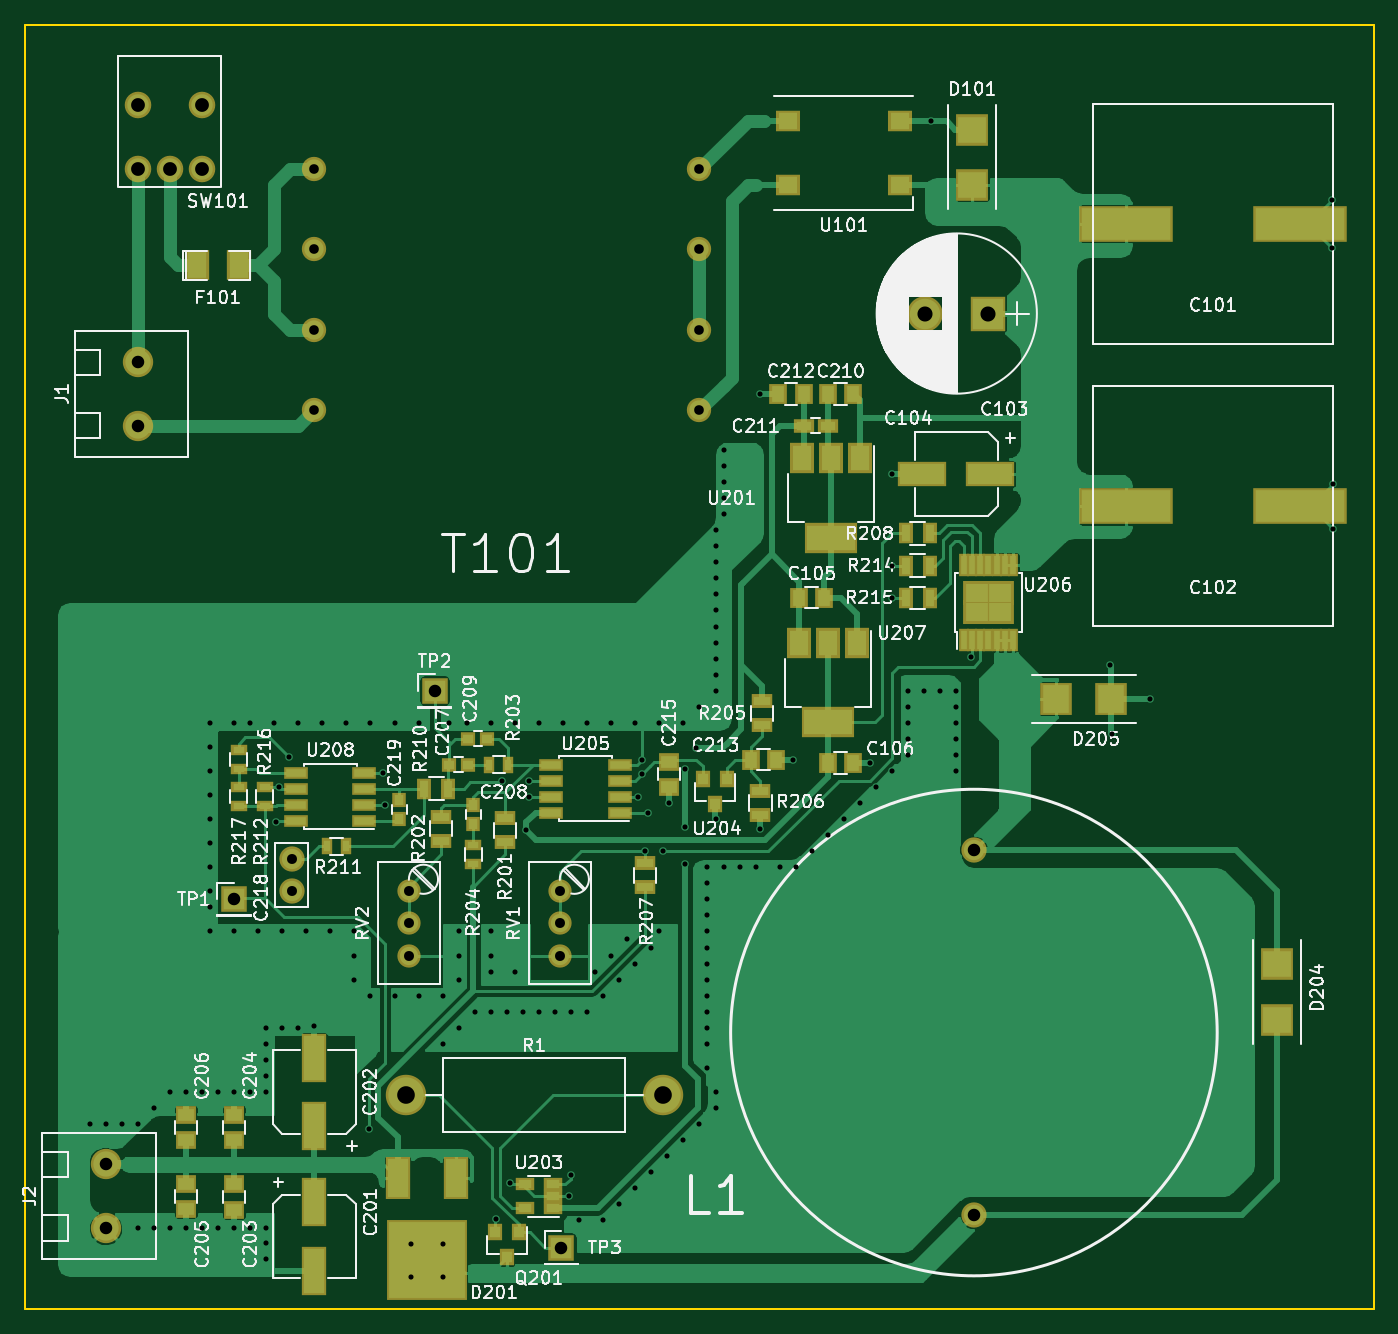
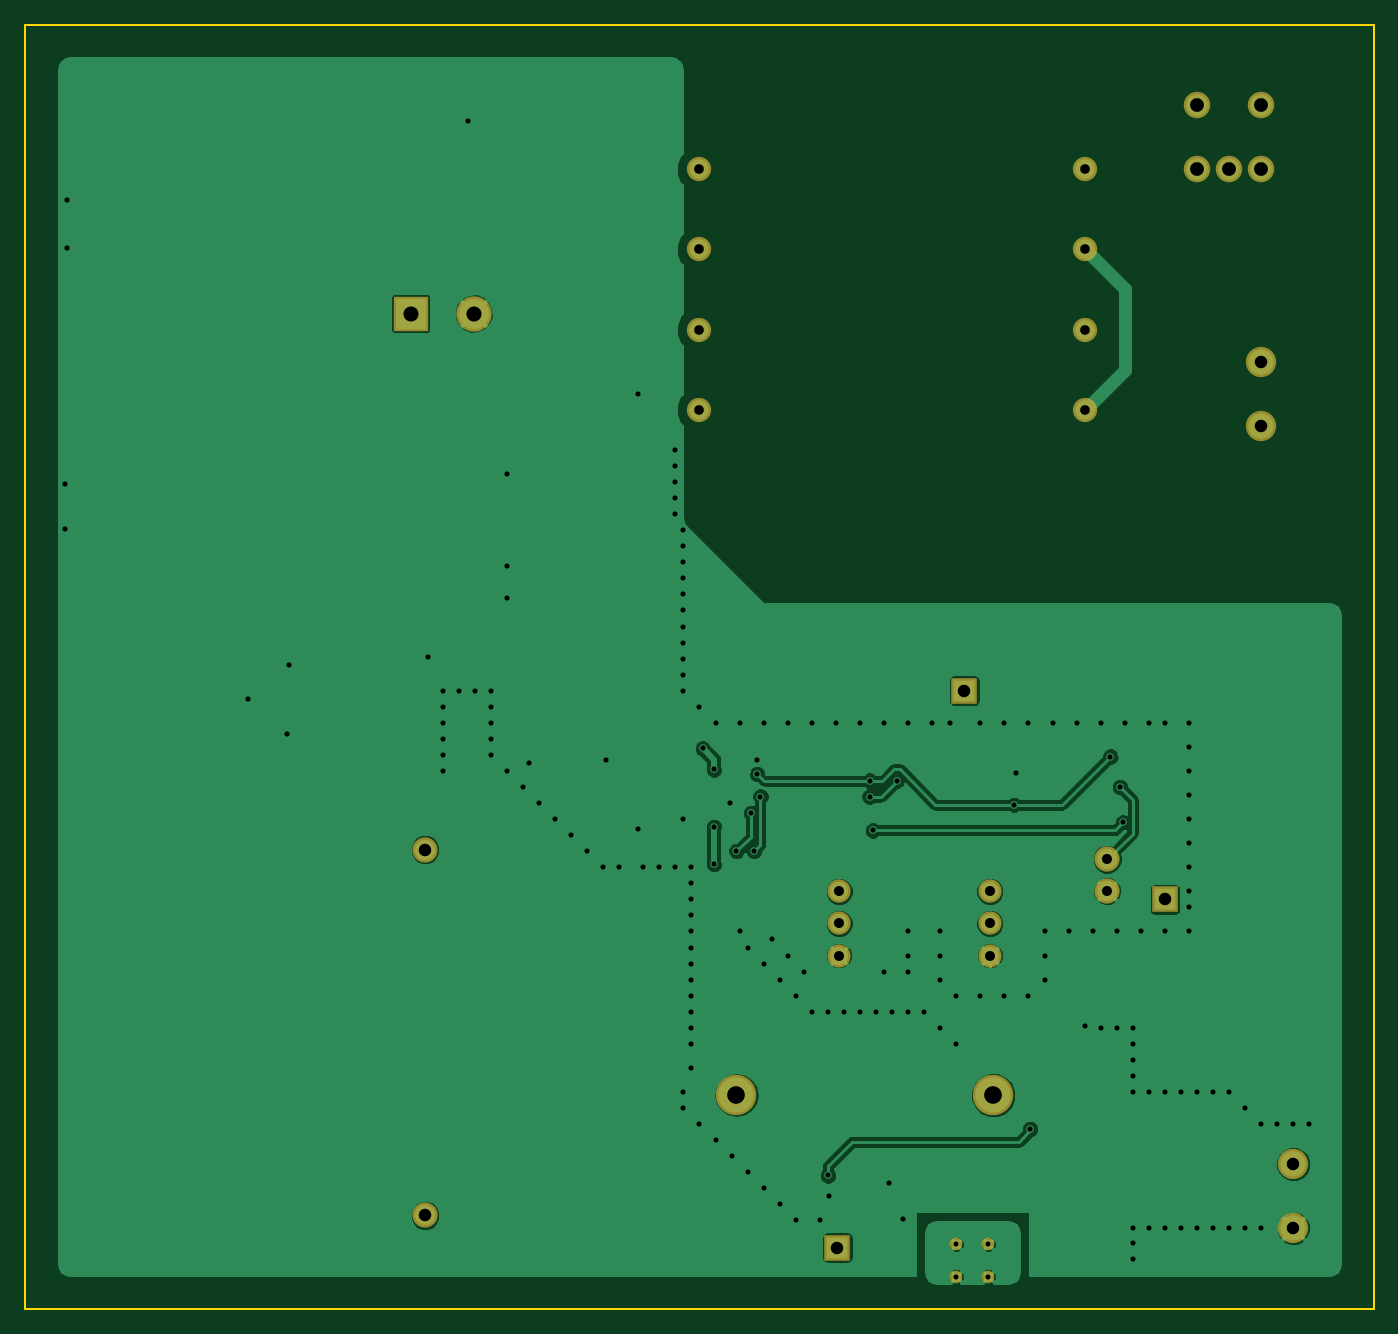
Circuit board: 8 layer files. Board 106.7 x 101.6 mm.
- bottom_copper: TempBoost-B.Cu.gbl (63539 bytes)
- bottom_mask: TempBoost-B.Mask.gbs (1496 bytes)
- bottom_silk: TempBoost-B.SilkS.gbo (265 bytes)
- outline: TempBoost-Edge.Cuts.gm1 (489 bytes)
- top_copper: TempBoost-F.Cu.gtl (80709 bytes)
- top_mask: TempBoost-F.Mask.gts (5810 bytes)
- top_silk: TempBoost-F.SilkS.gto (98518 bytes)
- drill: TempBoost.drl (3487 bytes)

=== bottom_copper: TempBoost-B.Cu.gbl (63539 bytes, source omitted) ===
=== bottom_mask: TempBoost-B.Mask.gbs ===
G04 #@! TF.FileFunction,Soldermask,Bot*
%FSLAX46Y46*%
G04 Gerber Fmt 4.6, Leading zero omitted, Abs format (unit mm)*
G04 Created by KiCad (PCBNEW 4.0.7) date 04/11/19 03:01:07*
%MOMM*%
%LPD*%
G01*
G04 APERTURE LIST*
%ADD10C,0.100000*%
%ADD11C,2.000000*%
%ADD12R,2.800000X2.800000*%
%ADD13C,2.800000*%
%ADD14C,1.000000*%
%ADD15C,2.400000*%
%ADD16C,3.200000*%
%ADD17O,3.200000X3.200000*%
%ADD18C,1.840000*%
%ADD19C,2.100000*%
%ADD20C,1.924000*%
%ADD21R,2.100000X2.100000*%
G04 APERTURE END LIST*
D10*
D11*
X118237000Y-85598000D03*
X118237000Y-114548000D03*
D12*
X119380000Y-43180000D03*
D13*
X114380000Y-43180000D03*
D11*
X64262000Y-86360000D03*
X64262000Y-88860000D03*
D14*
X73660000Y-119380000D03*
X76200000Y-119380000D03*
X76200000Y-116840000D03*
X73660000Y-116840000D03*
D15*
X52070000Y-46990000D03*
X52070000Y-52070000D03*
D16*
X73279000Y-105029000D03*
D17*
X93599000Y-105029000D03*
D18*
X85471000Y-88900000D03*
X85471000Y-91440000D03*
X85471000Y-93980000D03*
X73533000Y-88900000D03*
X73533000Y-91440000D03*
X73533000Y-93980000D03*
D19*
X52070000Y-26670000D03*
X57150000Y-26670000D03*
X52070000Y-31750000D03*
X54610000Y-31750000D03*
X57150000Y-31750000D03*
D20*
X66040000Y-31750000D03*
X66040000Y-38100000D03*
X66040000Y-44450000D03*
X66040000Y-50800000D03*
X96520000Y-31750000D03*
X96520000Y-38100000D03*
X96520000Y-44450000D03*
X96520000Y-50800000D03*
D15*
X49530000Y-110490000D03*
X49530000Y-115570000D03*
D21*
X75565000Y-73025000D03*
X59690000Y-89535000D03*
X85598000Y-117094000D03*
M02*

=== bottom_silk: TempBoost-B.SilkS.gbo ===
G04 #@! TF.FileFunction,Legend,Bot*
%FSLAX46Y46*%
G04 Gerber Fmt 4.6, Leading zero omitted, Abs format (unit mm)*
G04 Created by KiCad (PCBNEW 4.0.7) date 04/11/19 03:01:07*
%MOMM*%
%LPD*%
G01*
G04 APERTURE LIST*
%ADD10C,0.100000*%
G04 APERTURE END LIST*
D10*
M02*

=== outline: TempBoost-Edge.Cuts.gm1 ===
G04 #@! TF.FileFunction,Profile,NP*
%FSLAX46Y46*%
G04 Gerber Fmt 4.6, Leading zero omitted, Abs format (unit mm)*
G04 Created by KiCad (PCBNEW 4.0.7) date 04/11/19 03:01:07*
%MOMM*%
%LPD*%
G01*
G04 APERTURE LIST*
%ADD10C,0.100000*%
%ADD11C,0.150000*%
G04 APERTURE END LIST*
D10*
D11*
X149860000Y-20320000D02*
X43180000Y-20320000D01*
X149860000Y-121920000D02*
X149860000Y-20320000D01*
X43180000Y-121920000D02*
X149860000Y-121920000D01*
X43180000Y-20320000D02*
X43180000Y-121920000D01*
M02*

=== top_copper: TempBoost-F.Cu.gtl (80709 bytes, source omitted) ===
=== top_mask: TempBoost-F.Mask.gts ===
G04 #@! TF.FileFunction,Soldermask,Top*
%FSLAX46Y46*%
G04 Gerber Fmt 4.6, Leading zero omitted, Abs format (unit mm)*
G04 Created by KiCad (PCBNEW 4.0.7) date 04/11/19 03:01:07*
%MOMM*%
%LPD*%
G01*
G04 APERTURE LIST*
%ADD10C,0.100000*%
%ADD11C,2.000000*%
%ADD12R,7.400000X2.900000*%
%ADD13R,2.800000X2.800000*%
%ADD14C,2.800000*%
%ADD15R,3.900000X2.000000*%
%ADD16R,1.400000X1.650000*%
%ADD17R,2.000000X3.900000*%
%ADD18R,1.650000X1.400000*%
%ADD19R,1.200000X1.150000*%
%ADD20R,1.150000X1.200000*%
%ADD21R,1.600000X1.150000*%
%ADD22R,2.600000X2.500000*%
%ADD23R,2.000000X3.400000*%
%ADD24C,1.000000*%
%ADD25R,6.400000X6.400000*%
%ADD26R,2.500000X2.600000*%
%ADD27R,1.924000X2.432000*%
%ADD28C,2.400000*%
%ADD29R,1.200000X1.300000*%
%ADD30C,3.200000*%
%ADD31O,3.200000X3.200000*%
%ADD32R,1.700000X1.100000*%
%ADD33R,0.900000X1.300000*%
%ADD34R,1.300000X0.900000*%
%ADD35R,1.100000X1.700000*%
%ADD36C,1.840000*%
%ADD37C,2.100000*%
%ADD38C,1.924000*%
%ADD39R,1.900000X1.700000*%
%ADD40R,4.200000X2.400000*%
%ADD41R,1.900000X2.400000*%
%ADD42R,1.460000X1.050000*%
%ADD43R,1.950000X1.000000*%
%ADD44R,2.200000X1.900000*%
%ADD45R,0.850000X1.850000*%
%ADD46R,2.100000X2.100000*%
G04 APERTURE END LIST*
D10*
D11*
X118237000Y-85598000D03*
X118237000Y-114548000D03*
D12*
X130310000Y-36060000D03*
X144010000Y-36060000D03*
X130310000Y-58420000D03*
X144010000Y-58420000D03*
D13*
X119380000Y-43180000D03*
D14*
X114380000Y-43180000D03*
D15*
X119540000Y-55880000D03*
X114140000Y-55880000D03*
D16*
X104410000Y-65659000D03*
X106410000Y-65659000D03*
X106680000Y-78740000D03*
X108680000Y-78740000D03*
D17*
X66040000Y-113505000D03*
X66040000Y-118905000D03*
X66040000Y-107475000D03*
X66040000Y-102075000D03*
D18*
X59690000Y-112088333D03*
X59690000Y-114088333D03*
X59690000Y-108585000D03*
X59690000Y-106585000D03*
X55880000Y-112030000D03*
X55880000Y-114030000D03*
X55880000Y-108585000D03*
X55880000Y-106585000D03*
D19*
X78232000Y-78867000D03*
X76732000Y-78867000D03*
D20*
X78613000Y-83554000D03*
X78613000Y-82054000D03*
D19*
X79744000Y-76835000D03*
X78244000Y-76835000D03*
D16*
X108696000Y-49530000D03*
X106696000Y-49530000D03*
D21*
X104775000Y-52070000D03*
X106675000Y-52070000D03*
D16*
X104759000Y-49530000D03*
X102759000Y-49530000D03*
X100584000Y-78486000D03*
X102584000Y-78486000D03*
D18*
X94107000Y-78629000D03*
X94107000Y-80629000D03*
D11*
X64262000Y-86360000D03*
X64262000Y-88860000D03*
D20*
X72771000Y-81673000D03*
X72771000Y-83173000D03*
D22*
X118110000Y-33020000D03*
X118110000Y-28620000D03*
D23*
X77230000Y-111610000D03*
D24*
X73660000Y-119380000D03*
X76200000Y-119380000D03*
X76200000Y-116840000D03*
D25*
X74930000Y-118110000D03*
D24*
X73660000Y-116840000D03*
D23*
X72630000Y-111610000D03*
D22*
X142240000Y-94660000D03*
X142240000Y-99060000D03*
D26*
X124714000Y-73660000D03*
X129114000Y-73660000D03*
D27*
X56769000Y-39370000D03*
X60071000Y-39370000D03*
D28*
X52070000Y-46990000D03*
X52070000Y-52070000D03*
D29*
X82230000Y-115840000D03*
X80330000Y-115840000D03*
X81280000Y-117840000D03*
D30*
X73279000Y-105029000D03*
D31*
X93599000Y-105029000D03*
D32*
X81153000Y-83124000D03*
X81153000Y-85024000D03*
X76073000Y-82997000D03*
X76073000Y-84897000D03*
D33*
X79895000Y-78867000D03*
X81395000Y-78867000D03*
D34*
X78613000Y-85229000D03*
X78613000Y-86729000D03*
D32*
X101473000Y-73853000D03*
X101473000Y-75753000D03*
X101346000Y-80965000D03*
X101346000Y-82865000D03*
X92202000Y-88580000D03*
X92202000Y-86680000D03*
D35*
X112842000Y-60579000D03*
X114742000Y-60579000D03*
X74742000Y-80772000D03*
X76642000Y-80772000D03*
D33*
X67068000Y-85344000D03*
X68568000Y-85344000D03*
D34*
X62103000Y-80657000D03*
X62103000Y-82157000D03*
D35*
X112842001Y-63119000D03*
X114742001Y-63119000D03*
X112842001Y-65659000D03*
X114742001Y-65659000D03*
D34*
X60071000Y-77736000D03*
X60071000Y-79236000D03*
X60071000Y-80657000D03*
X60071000Y-82157000D03*
D36*
X85471000Y-88900000D03*
X85471000Y-91440000D03*
X85471000Y-93980000D03*
X73533000Y-88900000D03*
X73533000Y-91440000D03*
X73533000Y-93980000D03*
D37*
X52070000Y-26670000D03*
X57150000Y-26670000D03*
X52070000Y-31750000D03*
X54610000Y-31750000D03*
X57150000Y-31750000D03*
D38*
X66040000Y-31750000D03*
X66040000Y-38100000D03*
X66040000Y-44450000D03*
X66040000Y-50800000D03*
X96520000Y-31750000D03*
X96520000Y-38100000D03*
X96520000Y-44450000D03*
X96520000Y-50800000D03*
D39*
X103500000Y-33030000D03*
X112400000Y-33030000D03*
X112400000Y-27930000D03*
X103500000Y-27930000D03*
D40*
X106920000Y-60910000D03*
D41*
X106920000Y-54610000D03*
X104620000Y-54610000D03*
X109220000Y-54610000D03*
D42*
X84920000Y-113980000D03*
X84920000Y-113030000D03*
X84920000Y-112080000D03*
X82720000Y-112080000D03*
X82720000Y-113980000D03*
D29*
X98674000Y-80026000D03*
X96774000Y-80026000D03*
X97724000Y-82026000D03*
D43*
X90203000Y-82677000D03*
X90203000Y-81407000D03*
X90203000Y-80137000D03*
X90203000Y-78867000D03*
X84803000Y-78867000D03*
X84803000Y-80137000D03*
X84803000Y-81407000D03*
X84803000Y-82677000D03*
D44*
X120280000Y-66790000D03*
X120280000Y-65290000D03*
X118480000Y-65290000D03*
D45*
X117430000Y-68990000D03*
X118080000Y-68990000D03*
X118730000Y-68990000D03*
X119380000Y-68990000D03*
X120030000Y-68990000D03*
X120680000Y-68990000D03*
X121330000Y-68990000D03*
X121330000Y-63090000D03*
X120680000Y-63090000D03*
X120030000Y-63090000D03*
X119380000Y-63090000D03*
X118730000Y-63090000D03*
X118080000Y-63090000D03*
X117430000Y-63090000D03*
D44*
X118480000Y-66790000D03*
D40*
X106680000Y-75540000D03*
D41*
X106680000Y-69240000D03*
X104380000Y-69240000D03*
X108980000Y-69240000D03*
D43*
X70010000Y-83312000D03*
X70010000Y-82042000D03*
X70010000Y-80772000D03*
X70010000Y-79502000D03*
X64610000Y-79502000D03*
X64610000Y-80772000D03*
X64610000Y-82042000D03*
X64610000Y-83312000D03*
D28*
X49530000Y-110490000D03*
X49530000Y-115570000D03*
D46*
X75565000Y-73025000D03*
X59690000Y-89535000D03*
X85598000Y-117094000D03*
M02*

=== top_silk: TempBoost-F.SilkS.gto (98518 bytes, source omitted) ===
=== drill: TempBoost.drl ===
M48
INCH,TZ
T1C0.016
T2C0.030
T3C0.031
T4C0.039
T5C0.043
T6C0.047
T7C0.055
%
G90
G05
T1
X19000Y-42250
X19500Y-42250
X20000Y-42250
X20500Y-42250
X20500Y-45500
X21000Y-41750
X21000Y-45500
X21500Y-41250
X21500Y-45500
X22000Y-41250
X22000Y-45500
X22500Y-41250
X22500Y-45500
X22750Y-29750
X22750Y-30500
X22750Y-31250
X22750Y-32000
X22750Y-32750
X22750Y-33500
X22750Y-34250
X22750Y-35000
X22750Y-35500
X22750Y-36250
X23000Y-41250
X23000Y-45500
X23500Y-29750
X23500Y-36250
X23500Y-41250
X23500Y-45500
X24000Y-29750
X24000Y-41250
X24000Y-45500
X24250Y-36250
X24500Y-39250
X24500Y-39750
X24500Y-40250
X24500Y-40750
X24500Y-41250
X24500Y-45500
X24500Y-45950
X24500Y-46450
X24750Y-29750
X24800Y-32850
X24905Y-31755
X25000Y-36250
X25000Y-39250
X25200Y-30800
X25500Y-29750
X25500Y-39250
X25750Y-36250
X26000Y-39200
X26250Y-29750
X26500Y-36250
X27000Y-29750
X27250Y-36250
X27250Y-37000
X27250Y-37750
X27700Y-42400
X27750Y-29750
X27750Y-38250
X28150Y-31300
X28200Y-32300
X28500Y-29750
X28500Y-38250
X29000Y-46000
X29000Y-47000
X29250Y-29750
X29250Y-38250
X30000Y-38250
X30000Y-39750
X30000Y-46000
X30000Y-47000
X30200Y-29750
X30500Y-36250
X30500Y-37000
X30500Y-37750
X30500Y-39250
X30750Y-29750
X31000Y-38750
X31500Y-29750
X31500Y-36250
X31500Y-37000
X31500Y-37500
X31500Y-38750
X31650Y-45200
X31850Y-31550
X32000Y-38750
X32100Y-44100
X32250Y-29750
X32250Y-37500
X32500Y-38750
X32600Y-33100
X32700Y-31550
X32700Y-32050
X33000Y-29750
X33000Y-38750
X33500Y-38750
X33750Y-29750
X33950Y-44500
X34000Y-38750
X34000Y-43850
X34250Y-45250
X34500Y-29750
X34500Y-38750
X34750Y-37500
X35000Y-38250
X35000Y-45250
X35250Y-29750
X35250Y-37000
X35500Y-37750
X35500Y-44750
X35750Y-36500
X36000Y-29750
X36000Y-37250
X36000Y-44250
X36100Y-32050
X36200Y-30900
X36200Y-31350
X36300Y-33750
X36400Y-32550
X36500Y-36750
X36500Y-43750
X36750Y-29750
X36750Y-36250
X36850Y-33750
X37000Y-43250
X37050Y-32250
X37500Y-29750
X37500Y-42750
X37550Y-31200
X37550Y-33000
X37550Y-34150
X37900Y-30550
X38000Y-29250
X38000Y-42250
X38250Y-34250
X38250Y-34750
X38250Y-35250
X38250Y-35750
X38250Y-36250
X38250Y-36750
X38250Y-37250
X38250Y-37750
X38250Y-38250
X38250Y-38750
X38250Y-39250
X38250Y-39750
X38250Y-40500
X38500Y-23750
X38500Y-24250
X38500Y-24750
X38500Y-25250
X38500Y-25750
X38500Y-26250
X38500Y-26750
X38500Y-27250
X38500Y-27750
X38500Y-28250
X38500Y-28750
X38500Y-32750
X38500Y-41250
X38500Y-41750
X38750Y-21250
X38750Y-21750
X38750Y-22250
X38750Y-22750
X38750Y-23250
X38750Y-34250
X39250Y-34250
X39750Y-34250
X39900Y-19500
X39900Y-33050
X40500Y-34250
X40900Y-30900
X41000Y-34250
X41500Y-33750
X42000Y-33250
X42500Y-32750
X43000Y-32250
X43300Y-31000
X43500Y-31750
X44000Y-22000
X44000Y-24850
X44000Y-25850
X44000Y-31250
X44500Y-28750
X44500Y-29250
X44500Y-29750
X44500Y-30250
X44500Y-30750
X45000Y-28750
X45200Y-11000
X45500Y-28750
X46000Y-28750
X46000Y-29250
X46000Y-29750
X46000Y-30250
X46000Y-30750
X46000Y-31250
X46450Y-27700
X50800Y-27950
X50850Y-30100
X52050Y-29000
X57700Y-13450
X57700Y-14950
X57750Y-22300
X57750Y-23700
T2
X26000Y-12500
X26000Y-15000
X26000Y-17500
X26000Y-20000
X38000Y-12500
X38000Y-15000
X38000Y-17500
X38000Y-20000
T3
X25300Y-34000
X25300Y-34984
X28950Y-35000
X28950Y-36000
X28950Y-37000
X33650Y-35000
X33650Y-36000
X33650Y-37000
T4
X19500Y-43500
X19500Y-45500
X20500Y-18500
X20500Y-20500
X23500Y-35250
X29750Y-28750
X33700Y-46100
X46550Y-33700
X46550Y-45098
T5
X20500Y-10500
X20500Y-12500
X21500Y-12500
X22500Y-10500
X22500Y-12500
T6
X45031Y-17000
X47000Y-17000
T7
X28850Y-41350
X36850Y-41350
T0
M30

